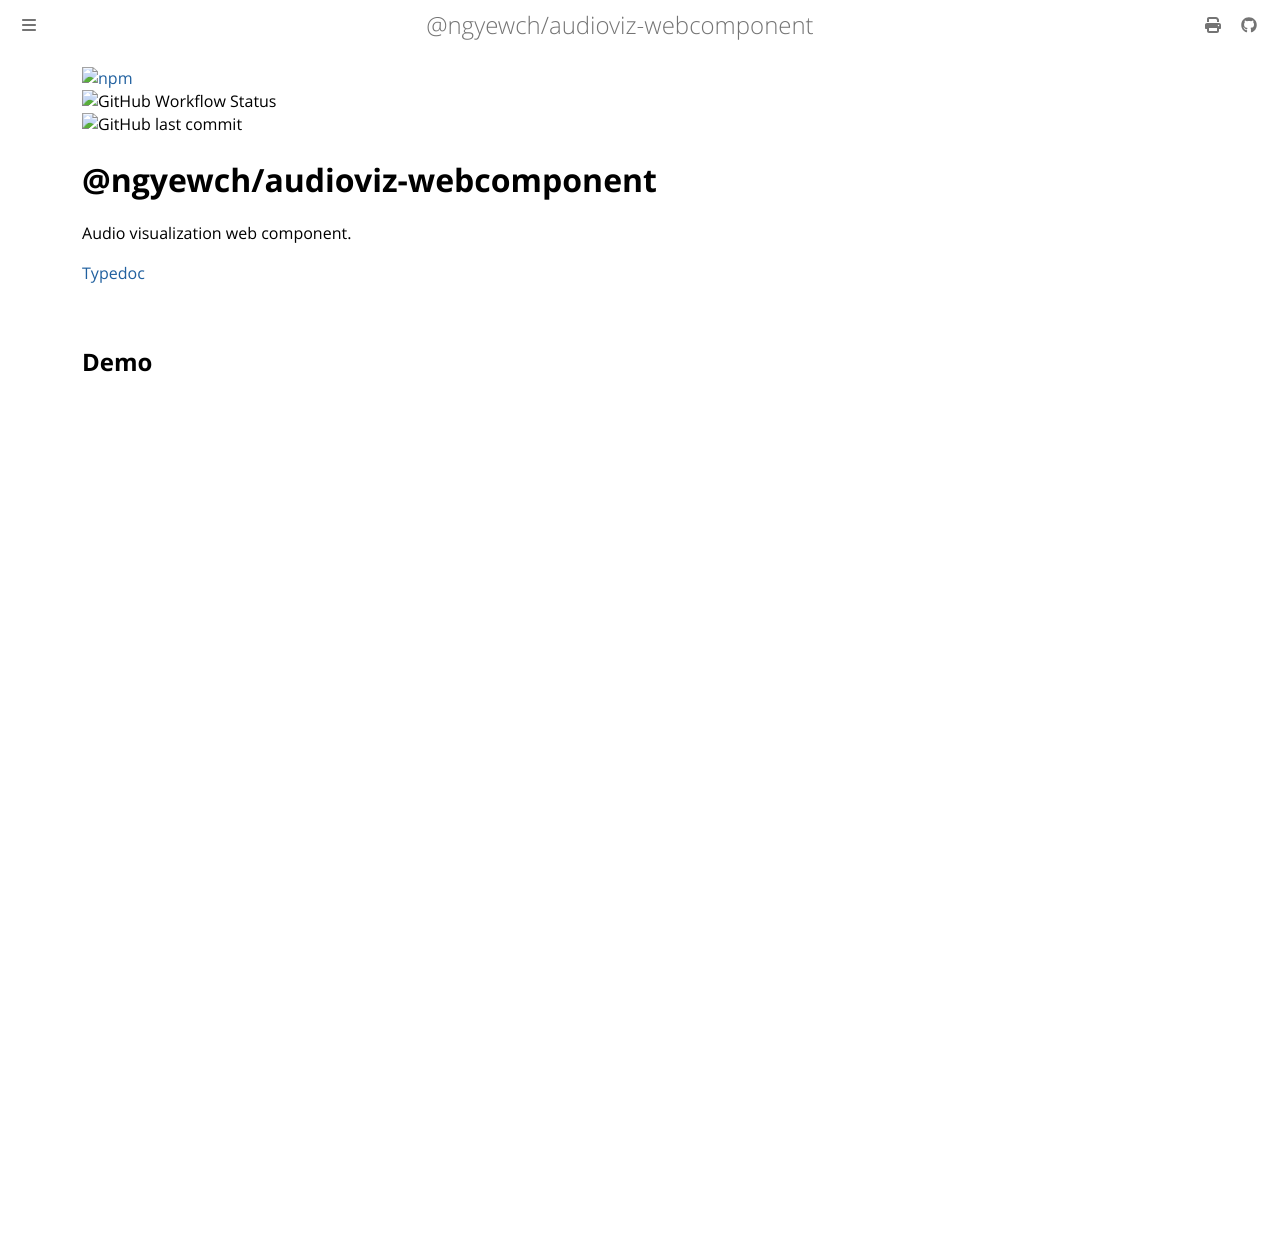

repository: ngyewch/audioviz-webcomponent · page: introduction.html · generator: mdbook

[![npm](https://img.shields.io/npm/v/@ngyewch/audioviz-webcomponent)](https://www.npmjs.com/package/@ngyewch/audioviz-webcomponent)
![GitHub Workflow Status](https://img.shields.io/github/actions/workflow/status/ngyewch/audioviz-webcomponent/CI.yml)
![GitHub last commit](https://img.shields.io/github/last-commit/ngyewch/audioviz-webcomponent)

# @ngyewch/audioviz-webcomponent

Audio visualization web component.

[Typedoc](./typedoc/)

## Demo

<iframe src="example/index.html" width="100%" height="800" style="border: none;"></iframe>
